The GitHub repository kill136/visiondectect contains a labelled image folder "balanced_dataset" with 3 categories: ink accumulation, ink break, normal. Examples follow, each with its label.

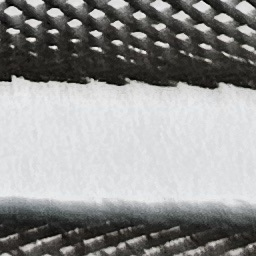
Label: normal

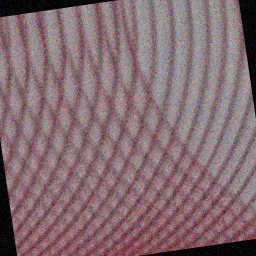
Label: ink break

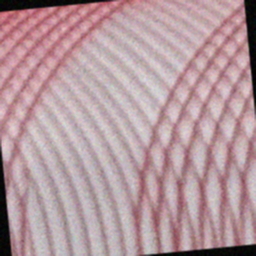
Label: ink break

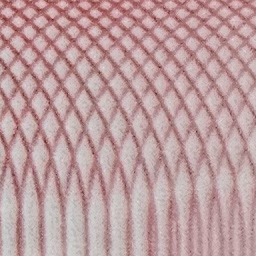
Label: normal

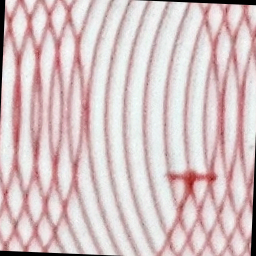
Label: ink accumulation

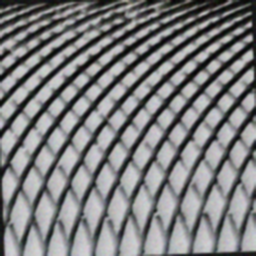
Label: ink break
